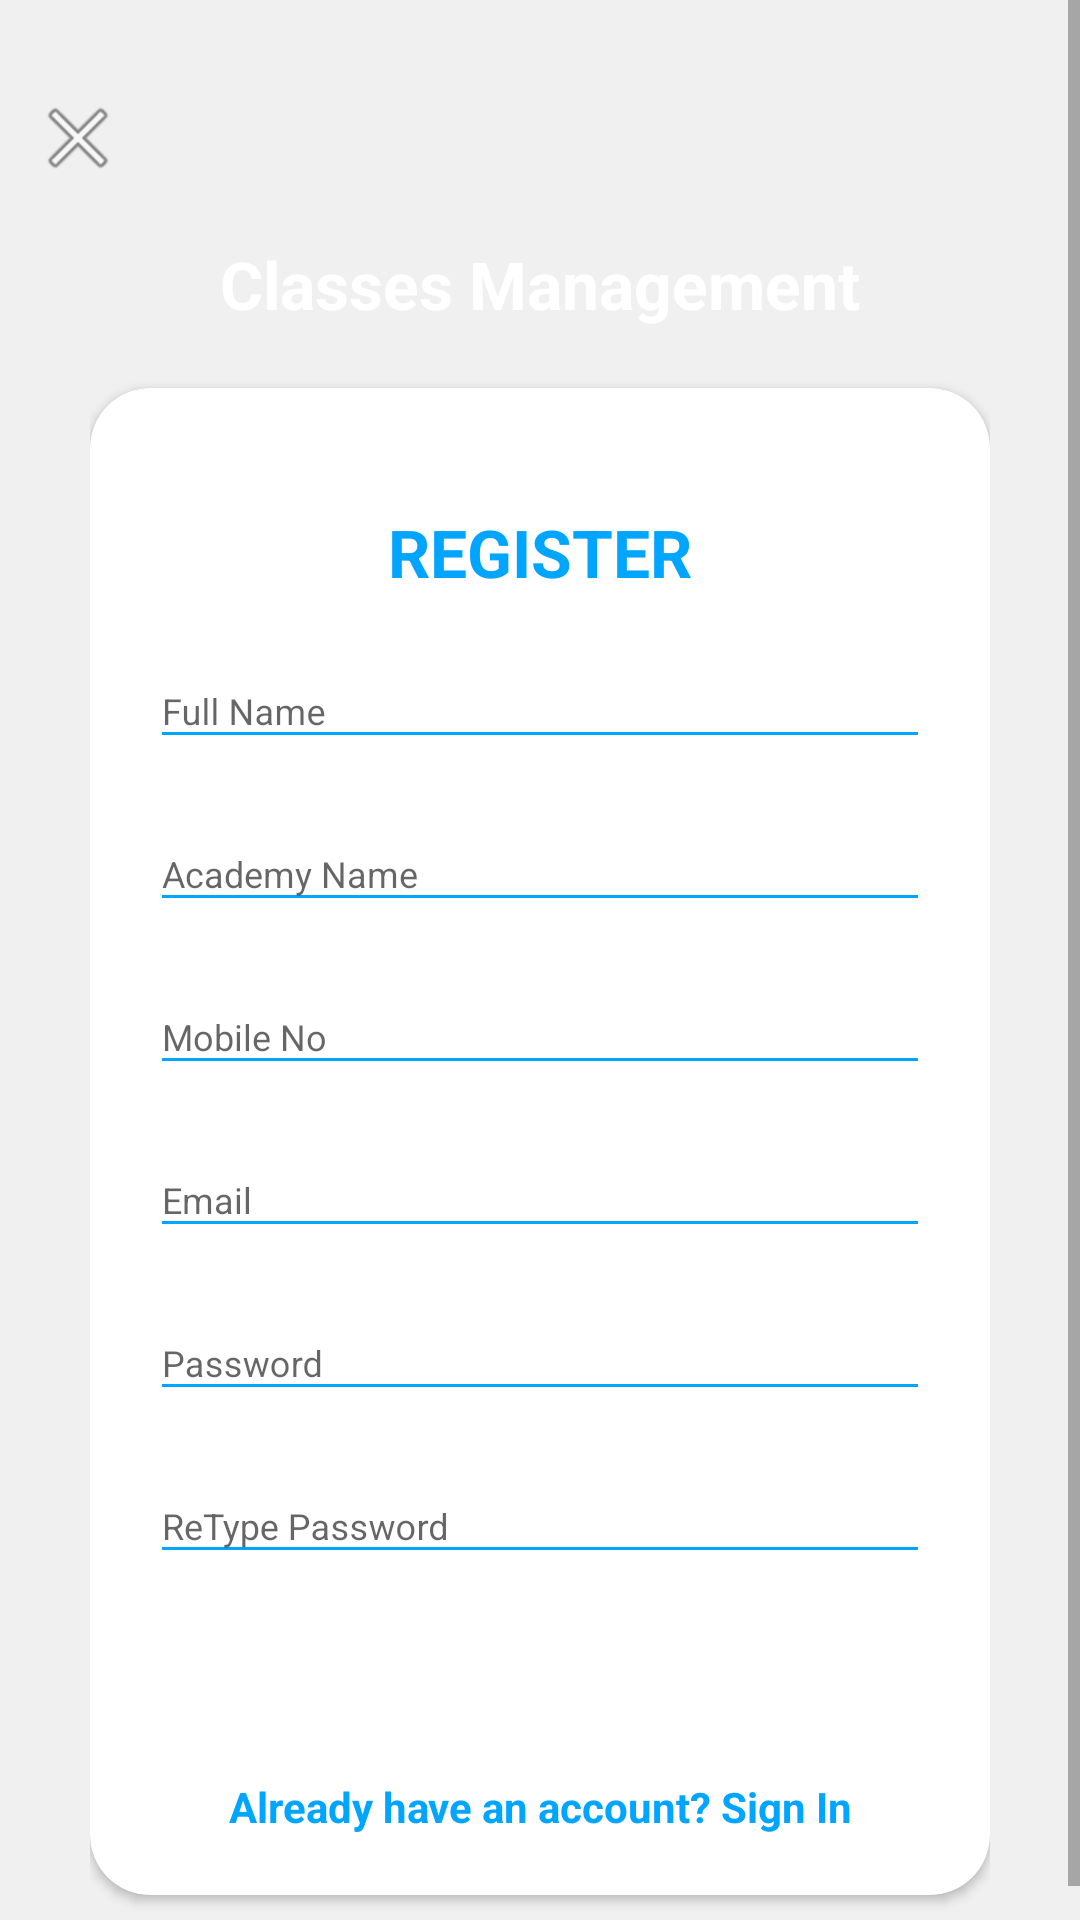

Write the Android layout XML for this screen, with the resource values it uses.
<!-- AndroidManifest.xml: application theme AppTheme -->
<!-- res/layout/activity_login_new.xml -->
<?xml version="1.0" encoding="utf-8"?>
<RelativeLayout xmlns:android="http://schemas.android.com/apk/res/android"
xmlns:app="http://schemas.android.com/apk/res-auto"
xmlns:tools="http://schemas.android.com/tools"
android:orientation="vertical"
style="@style/loginParent"
tools:context="com.example.classesapp.WelcomeActivity">
<ScrollView
    style="@style/parent">

    <RelativeLayout
        style="@style/parent">


        <LinearLayout
            android:layout_width="match_parent"
            android:layout_height="match_parent"
            android:layout_alignParentTop="true"
            android:weightSum="12">

            <LinearLayout
                style="@style/parent"
                android:background="@drawable/login_shape_bk"
                android:orientation="vertical"
                android:layout_weight="3">

                <ImageView
                    style="@style/parent"
                    android:background="@drawable/ic_login_bk"
                    android:contentDescription="login background" />

            </LinearLayout>

        </LinearLayout>

        <LinearLayout
            android:layout_width="match_parent"
            android:layout_height="match_parent"
            android:layout_alignParentTop="true"
            android:orientation="vertical"
            android:layout_marginTop="40dp"
            android:layout_marginRight="30dp"
            android:layout_marginLeft="30dp">


            <TextView
                style="@style/headerText"
                android:layout_gravity="center"
                android:text="Classes Management"
                android:layout_marginTop="40dp"/>
            <include
                layout="@layout/layout_register"/>

        </LinearLayout>
        <ImageView
            android:layout_width="wrap_content"
            android:layout_height="wrap_content"
            android:layout_alignParentLeft="true"
            android:layout_alignParentTop="true"
            android:layout_marginTop="30dp"
            android:layout_marginLeft="10dp"
            android:src="@android:drawable/ic_menu_close_clear_cancel" />
    </RelativeLayout>

</ScrollView>

</RelativeLayout>
<!-- res/layout/layout_register.xml (included above) -->
<?xml version="1.0" encoding="utf-8"?>
<androidx.cardview.widget.CardView
    xmlns:android="http://schemas.android.com/apk/res/android"
    xmlns:app="http://schemas.android.com/apk/res-auto"
    style="@style/loginCard"
    app:cardCornerRadius="@dimen/loginCardRadius"
    android:elevation="5dp"
    android:layout_gravity="center"
    android:layout_marginTop="@dimen/loginViewsMargin"
    android:layout_marginBottom="@dimen/loginViewsMargin"
    android:background="@color/whiteCardColor">

    <LinearLayout
        style="@style/linearParent"
        android:layout_gravity="center"
        android:padding="@dimen/loginViewsMargin">

        <TextView
            style="@style/headerTextPrimary"
            android:text="@string/register"
            android:layout_marginTop="@dimen/loginViewsMargin"/>

        <com.google.android.material.textfield.TextInputLayout
            style="@style/parent"
            android:layout_marginTop="@dimen/signup_text_margin_top">
            <EditText
                android:id="@+id/full_name"
                style="@style/modifiedEditText"
                android:inputType="text"
                android:maxLines="1"
                android:hint="Full Name"/>
        </com.google.android.material.textfield.TextInputLayout>

        <com.google.android.material.textfield.TextInputLayout
            style="@style/parent"
            android:layout_marginTop="@dimen/signup_text_margin_top">
            <EditText
                style="@style/modifiedEditText"
                android:id="@+id/academy_name"
                android:inputType="text"
                android:maxLines="1"
                android:hint="Academy Name"/>
        </com.google.android.material.textfield.TextInputLayout>
        <com.google.android.material.textfield.TextInputLayout
            style="@style/parent"
            android:layout_marginTop="@dimen/signup_text_margin_top">
            <EditText
                style="@style/modifiedEditText"
                android:inputType="text"
                android:maxLines="1"
                android:id="@+id/mobileno"
                android:hint="Mobile No"/>
        </com.google.android.material.textfield.TextInputLayout>

        <com.google.android.material.textfield.TextInputLayout
            style="@style/parent"
            android:layout_marginTop="@dimen/signup_text_margin_top">
            <EditText
                style="@style/modifiedEditText"
                android:inputType="textEmailAddress"
                android:maxLines="1"
                android:id="@+id/email1"
                android:hint="@string/login_email_hint"/>
        </com.google.android.material.textfield.TextInputLayout>
                <com.google.android.material.textfield.TextInputLayout
            style="@style/parent"
            android:layout_marginTop="@dimen/signup_text_margin_top">
            <EditText
                style="@style/modifiedEditText"
                android:inputType="textPassword"
                android:maxLines="1"
                android:id="@+id/pwd"
                android:hint="Password"/>
        </com.google.android.material.textfield.TextInputLayout>

        <com.google.android.material.textfield.TextInputLayout
            style="@style/parent"
            android:layout_marginTop="@dimen/signup_text_margin_top">
            <EditText
                style="@style/modifiedEditText"
                android:hint="ReType Password"
                android:id="@+id/retype"
                android:maxLines="1"
                android:inputType="textPassword"/>
        </com.google.android.material.textfield.TextInputLayout>

        <Button
            style="@style/loginButton"
            android:id="@+id/button_save"
            android:layout_gravity="center"
            android:text="Register" />

        <TextView
            style="@style/parent"
            android:id="@+id/button_already"
            android:textAlignment="center"
            android:textStyle="bold"
            android:textColor="@color/primaryTextColor"
            android:text="@string/signup_login_hint"
            android:layout_marginTop="@dimen/loginViewsMargin"/>

    </LinearLayout>
</androidx.cardview.widget.CardView>
<!-- resources referenced by this layout -->
<resources>
  <color name="primaryTextColor">#00a5ff</color>
  <color name="whiteCardColor">#fff</color>
  <dimen name="loginCardRadius">20dp</dimen>
  <dimen name="loginViewsMargin">20dp</dimen>
  <dimen name="signup_text_margin_top">10dp</dimen>
  <string name="login_email_hint">Email</string>
  <string name="register">REGISTER</string>
  <string name="signup_login_hint">Already have an account? Sign In</string>
  <style name="headerText" parent="parent">
      <item name="android:textSize">@dimen/headerTextSize</item>
      <item name="android:textAlignment" tools:ignore="NewApi">center</item>
      <item name="android:textColor">@color/whiteTextColor</item>
      <item name="android:textStyle">bold</item>
      </style>
  <style name="headerTextPrimary" parent="headerText">
      <item name="android:textColor">@color/primaryTextColor</item>
      </style>
  <style name="linearParent" parent="parent">
      <item name="android:orientation">vertical</item>
      </style>
  <style name="loginButton" parent="viewParent">
      <item name="android:background">@drawable/login_shape_bk</item>
      <item name="android:textColor">@color/whiteTextColor</item>
      <item name="android:textStyle">bold</item>
      </style>
  <style name="loginCard" parent="parent" />
  <style name="loginParent" parent="parent">
      <item name="android:layout_height">match_parent</item>
      <item name="android:background">@color/loginBkColor</item>
      <item name="android:focusableInTouchMode">true</item>
      </style>
  <style name="modifiedEditText" parent="parent">
      <item name="android:textSize">@dimen/newsMoreTextSize</item>
      <item name="android:backgroundTint" tools:targetApi="lollipop">@color/primaryTextColor</item>
      </style>
  <style name="parent">
      <item name="android:layout_width">match_parent</item>
      <item name="android:layout_height">wrap_content</item>
      </style>
  <style name="AppTheme" parent="Theme.AppCompat.Light.NoActionBar">
          
          <item name="colorPrimary">@color/primaryTextColor</item>
          <item name="colorPrimaryDark">#16c266</item>
          <item name="colorAccent">#16c266</item>
  
  
          
          <item name="android:spinnerItemStyle">
              @style/spinnerItemStyle
          </item>
  
          
          <item name="android:spinnerDropDownItemStyle">
              @style/spinnerDropDownItemStyle
          </item>
  
      </style>
  <dimen name="headerTextSize">22sp</dimen>
  <color name="whiteTextColor">#fff</color>
  <style name="viewParent">
      <item name="android:layout_width">wrap_content</item>
      <item name="android:layout_height">wrap_content</item>
      </style>
  <color name="loginBkColor">#f0f0f0</color>
  <dimen name="newsMoreTextSize">12sp</dimen>
  <style name="spinnerItemStyle">
          <item name="android:padding">10dp</item>
          <item name="android:textSize">22sp</item>
          <item name="android:textColor">@color/colorPrimary</item>
      </style>
  <style name="spinnerDropDownItemStyle">
          <item name="android:padding">20dp</item>
          <item name="android:textSize">30sp</item>
          <item name="android:textColor">@color/colorPrimary</item>
      </style>
  <color name="colorPrimary">#FDFDFD</color>
</resources>
